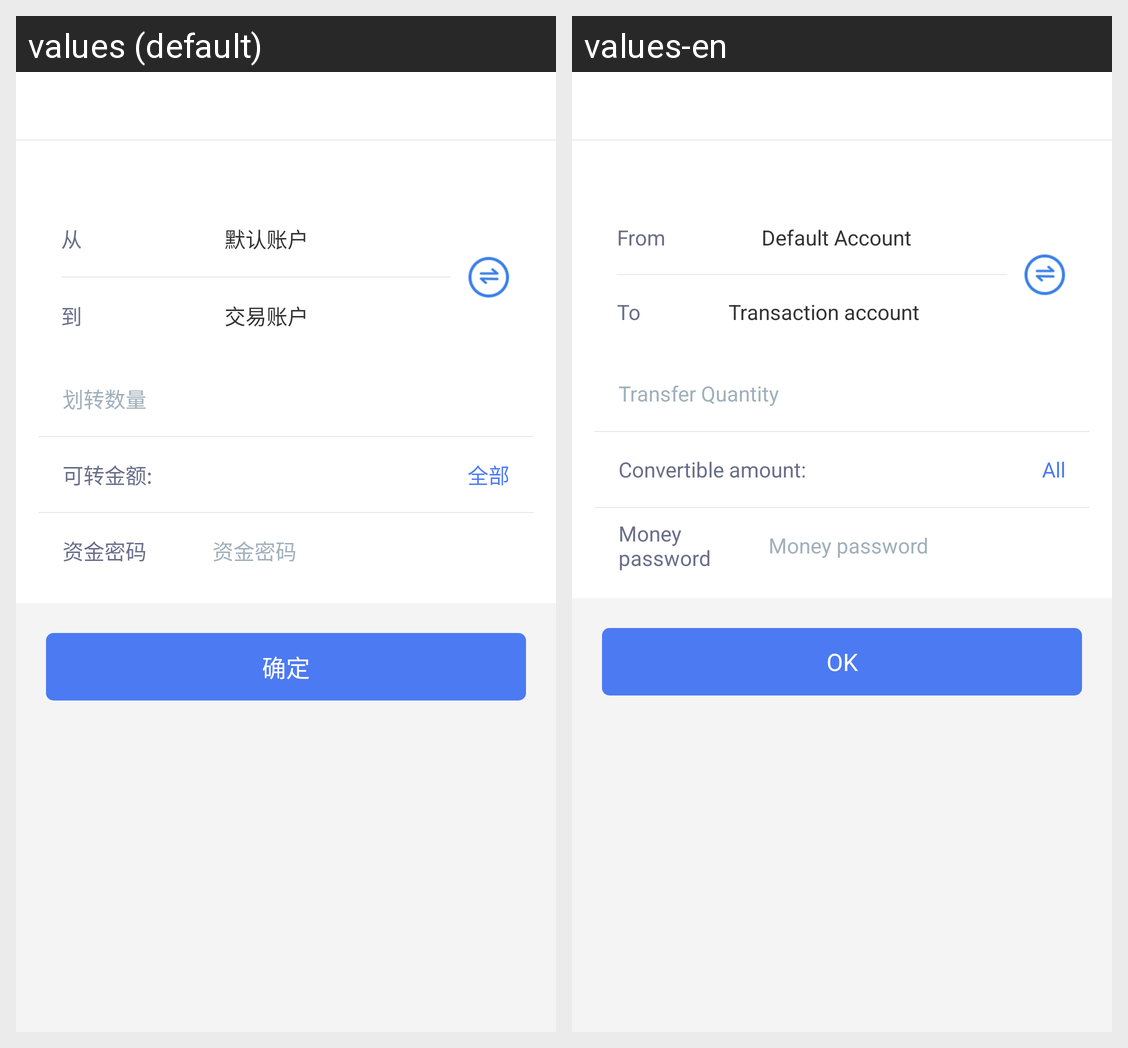

The Android screen above is rendered under two locales of the same app. Produce the string resources it draws, with the default and per-locale values.
Android screen res/layout/activity_transfer.xml rendered under 2 locales, left to right: values (default), values-en. Device: Nexus 5 (rendered at 1080×1920; each locale shown at half size, 540×960, under a caption strip naming it); theme AppTheme.
Strings drawn on this screen, with the default value and each locale's value (text and hints the layout hard-codes, and strings that could not be matched under every locale, appear in the picture but are not listed):

str_from
  values: 从
  values-en: From

str_base_account
  values: 默认账户
  values-en: Default Account

str_to
  values: 到
  values-en: To

str_trade_account
  values: 交易账户
  values-en: Transaction account

str_transfer_number
  values: 划转数量
  values-en: Transfer Quantity

str_transfer_banlance
  values: 可转金额:
  values-en: Convertible amount:

all
  values: 全部
  values-en: All

text_money_pwd
  values: 资金密码
  values-en: Money password

dialog_sure
  values: 确定
  values-en: OK
